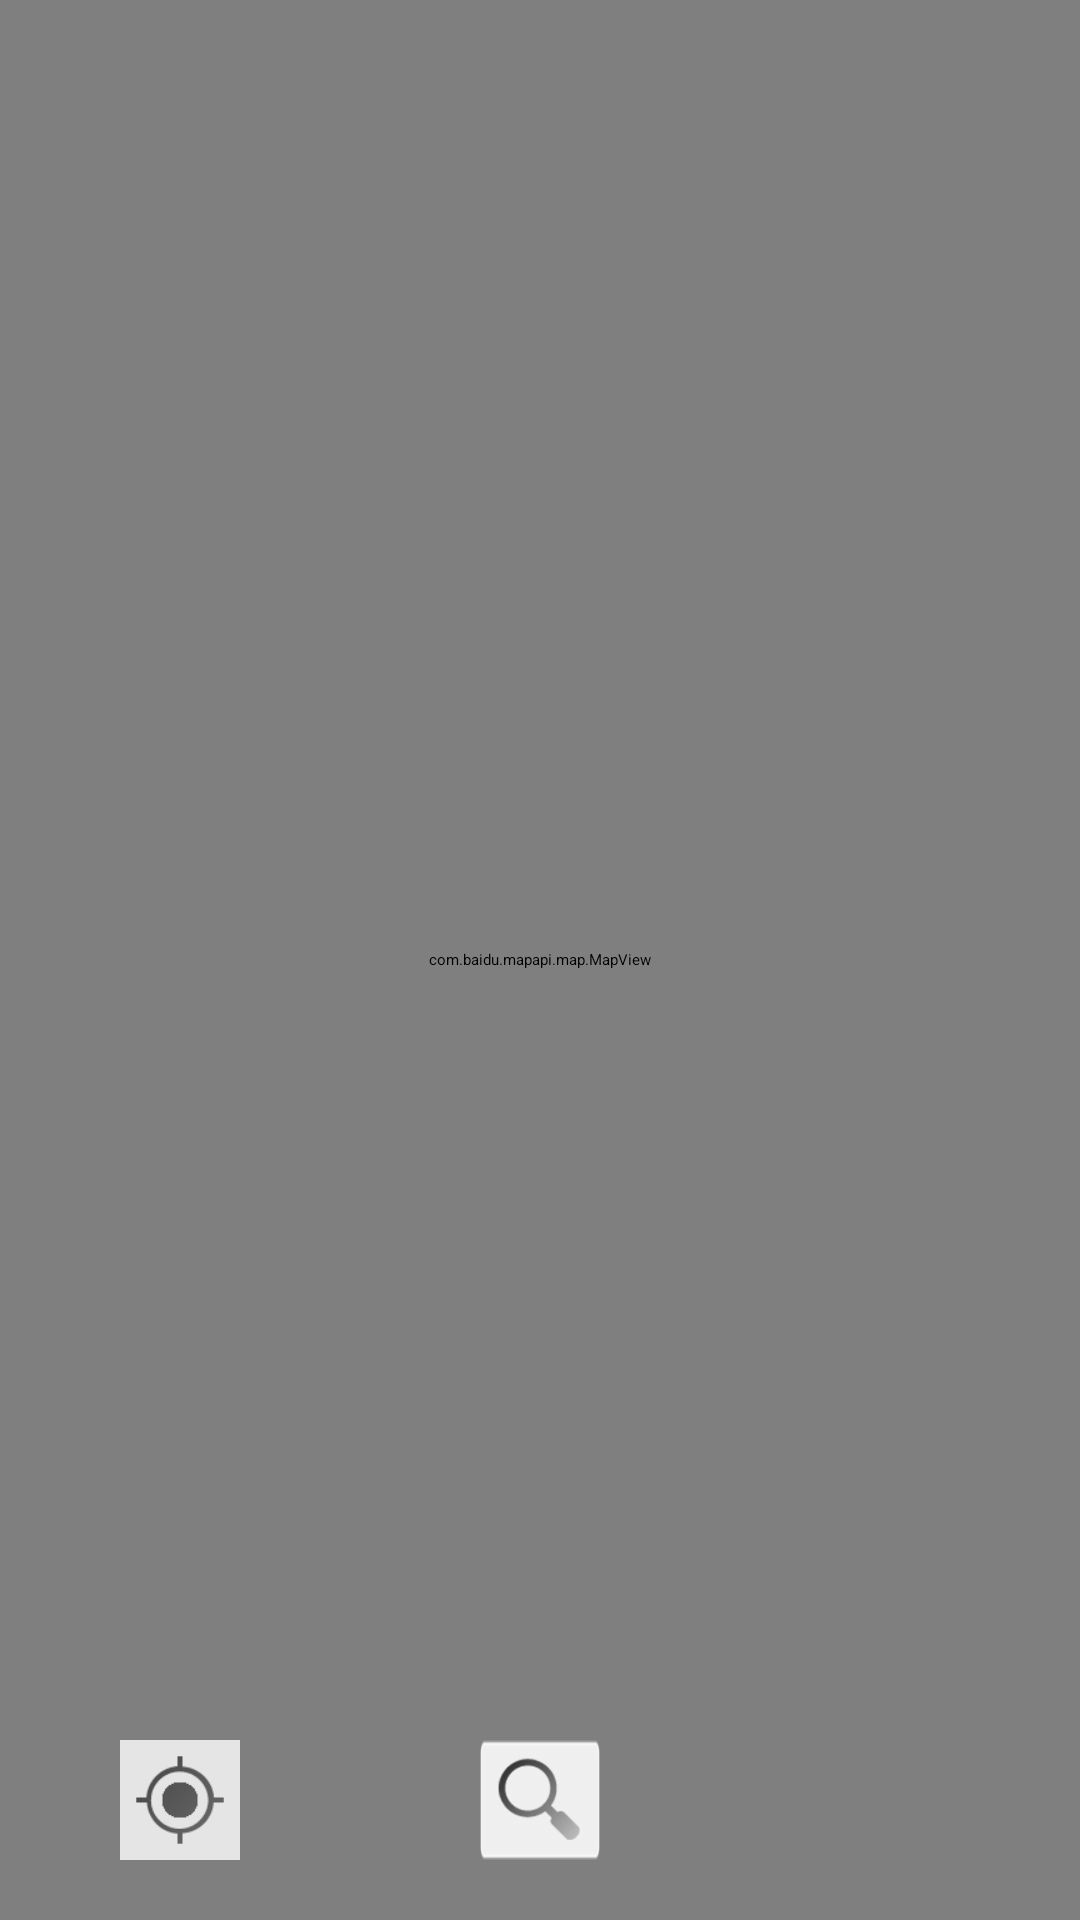

Layout XML and referenced resources for this Android screen:
<!-- AndroidManifest.xml: application theme AppBaseTheme -->
<!-- res/layout/activity_map.xml -->
<?xml version="1.0" encoding="utf-8"?>
<LinearLayout xmlns:android="http://schemas.android.com/apk/res/android"
    android:orientation="vertical"
    android:layout_width="fill_parent"
    android:layout_height="fill_parent"
    >
	
 	<RelativeLayout
 	    android:layout_width="match_parent"
 	    android:layout_height="match_parent"
 	    >
		<com.baidu.mapapi.map.MapView 
	    	android:id="@+id/bmapView"
    		android:layout_width="fill_parent" 
    		android:layout_height="fill_parent" 
    		android:clickable="true"     
		/>
		
		<LinearLayout
	    	android:id="@+id/mapSearchBlock"
	   	 	android:orientation="vertical"
	    	android:visibility="gone"
	    	android:layout_alignParentTop="true"
	    	android:alpha="0.8"
	    	android:background="#000000"
    		android:layout_width="match_parent"
    		android:layout_height="wrap_content">
    		<LinearLayout
    		    android:alpha="0.9"
       			android:layout_width="match_parent"
        		android:layout_height="50dip"
        		android:orientation="horizontal" >

        		<TextView
            		android:layout_width="wrap_content"
            		android:layout_height="wrap_content"
            		android:text="在" >
        		</TextView>

        		<EditText
            		android:id="@+id/city"
            		android:layout_width="wrap_content"
            		android:layout_height="match_parent"
            		/>

        		<TextView
            		android:layout_width="wrap_content"
            		android:layout_height="wrap_content"
            		android:text="内找" >
        		</TextView>

        		<AutoCompleteTextView
            		android:id="@+id/searchkey"
            		android:layout_width="0dip"
            		android:layout_height="wrap_content"
            		android:layout_weight="1"
            		/>
        
    		</LinearLayout>
      
     		<LinearLayout
     		    android:alpha="0.9"
        		android:layout_width="fill_parent"
       			android:layout_height="50dip"
        		android:orientation="horizontal" >
        	
				<Button
		    		android:id="@+id/closeSearch"
		    		android:layout_width="0dip"
		    		android:layout_weight="12"
		    		android:layout_height="wrap_content"
		    		android:padding="10dip"
		    		android:background="@drawable/button_style"
		    		android:onClick="closeSearch"
		    		android:text="关闭"
		    		/>
        		<Button
            		android:id="@+id/map_next_data"
            		android:layout_width="0dip"
            		android:layout_weight="12"
            		android:layout_height="wrap_content"
            		android:padding="10dip"
            		android:background="@drawable/button_style"
            		android:onClick="goToNextPage"
            		android:text="下一组数据" />
        
        		<Button
            		android:id="@+id/search"
            		android:layout_height="wrap_content"
            		android:layout_width="0dip"
            		android:layout_weight="20"
            		android:padding="10dip"
            		android:background="@drawable/button_style"
            		android:onClick="searchButtonProcess"
            		android:text="开始" />
    		</LinearLayout>
 		</LinearLayout>
		
		<LinearLayout
         	android:layout_alignParentBottom="true"
         	android:layout_marginBottom="20dip"
         	android:layout_width="match_parent"
         	android:layout_height="wrap_content"
         	android:orientation="horizontal">
        	<RelativeLayout 
        	    android:layout_width="0dp"
        	    android:layout_weight="1"
        	    android:layout_height="wrap_content">
				<Button
         			android:id="@+id/locButton"
         			android:layout_width="40dp"
         			android:layout_height="40dp"
         			android:layout_centerInParent="true"
         			android:onClick="resetCenterPoint"
         			android:background="@drawable/locate_style"
         			android:alpha="0.8"
         			android:textColor="#FF000000" />
			</RelativeLayout>
			<RelativeLayout 
        	    android:layout_width="0dp"
        	    android:layout_weight="1"
        	    android:layout_height="wrap_content">
				<Button
         			android:id="@+id/locButton"
         			android:layout_width="40dp"
         			android:layout_height="40dp"
         			android:layout_centerInParent="true"
         			android:onClick="showSearchPanel"
         			android:background="@drawable/map_search_style"
         			android:textColor="#FF000000" />
			</RelativeLayout>
			<RelativeLayout 
        	    android:layout_width="0dp"
        	    android:layout_weight="1"
        	    android:layout_height="wrap_content">
			</RelativeLayout>
		</LinearLayout>
	</RelativeLayout>
</LinearLayout>
<!-- resources referenced by this layout -->
<resources>
  <!-- drawable locate_style (drawable) -->
  <?xml version="1.0" encoding="utf-8"?>
  <selector xmlns:android="http://schemas.android.com/apk/res/android" >
      <item android:state_pressed="true" android:drawable="@drawable/loc1" />
  	<item android:state_focused="true" android:drawable="@drawable/loc1" />
  	<item android:drawable="@drawable/loc0" />
  </selector>
  <!-- drawable map_search_style (drawable) -->
  <?xml version="1.0" encoding="utf-8"?>
  <selector xmlns:android="http://schemas.android.com/apk/res/android" >
      <item android:state_pressed="true" android:drawable="@drawable/map_search_press" />
  	<item android:state_focused="true" android:drawable="@drawable/map_search_press" />
  	<item android:drawable="@drawable/map_search" />
  </selector>
  <!-- drawable loc1: png bitmap (drawable-hdpi, 6283 bytes) -->
  <!-- drawable loc0: png bitmap (drawable-hdpi, 6212 bytes) -->
  <!-- drawable map_search_press: png bitmap (drawable-hdpi, 10695 bytes) -->
  <!-- drawable map_search: png bitmap (drawable-hdpi, 10746 bytes) -->
</resources>
